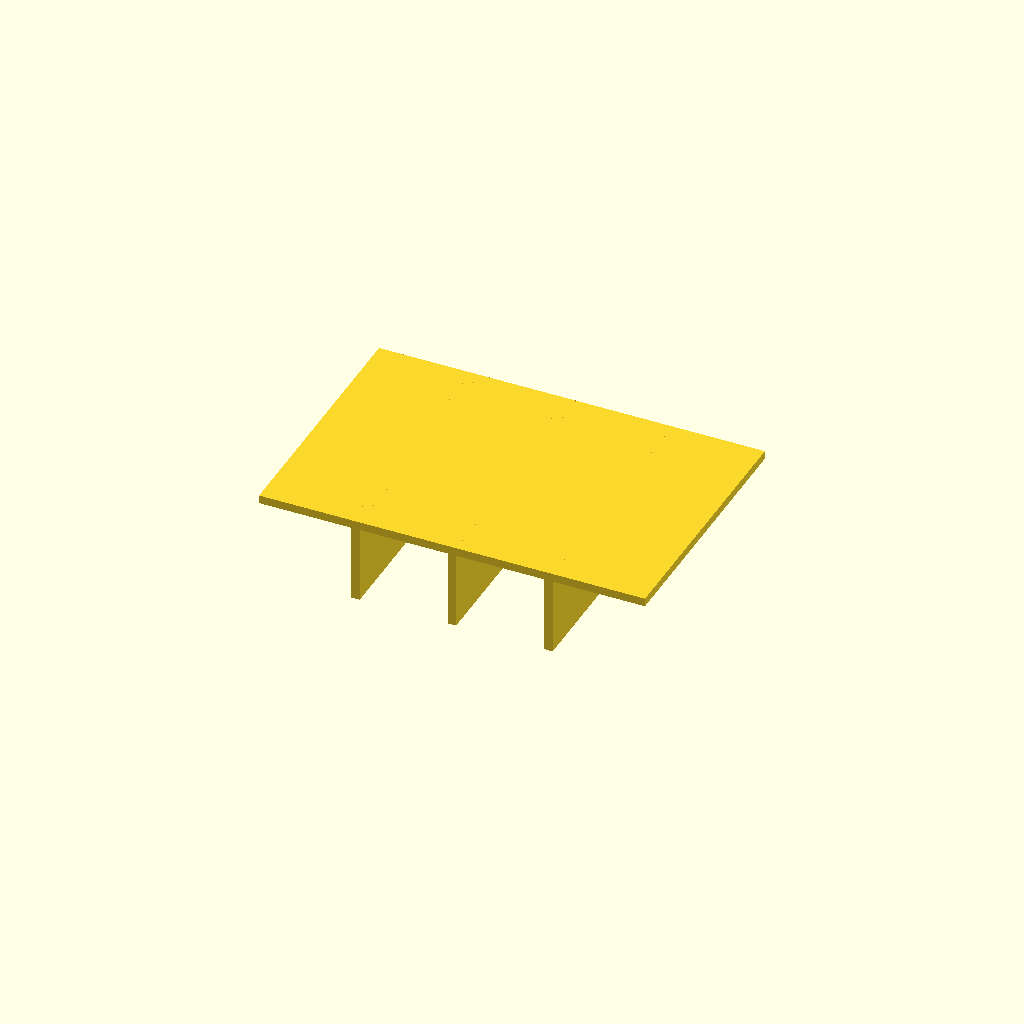
Cell 1: the model at its default parameters.
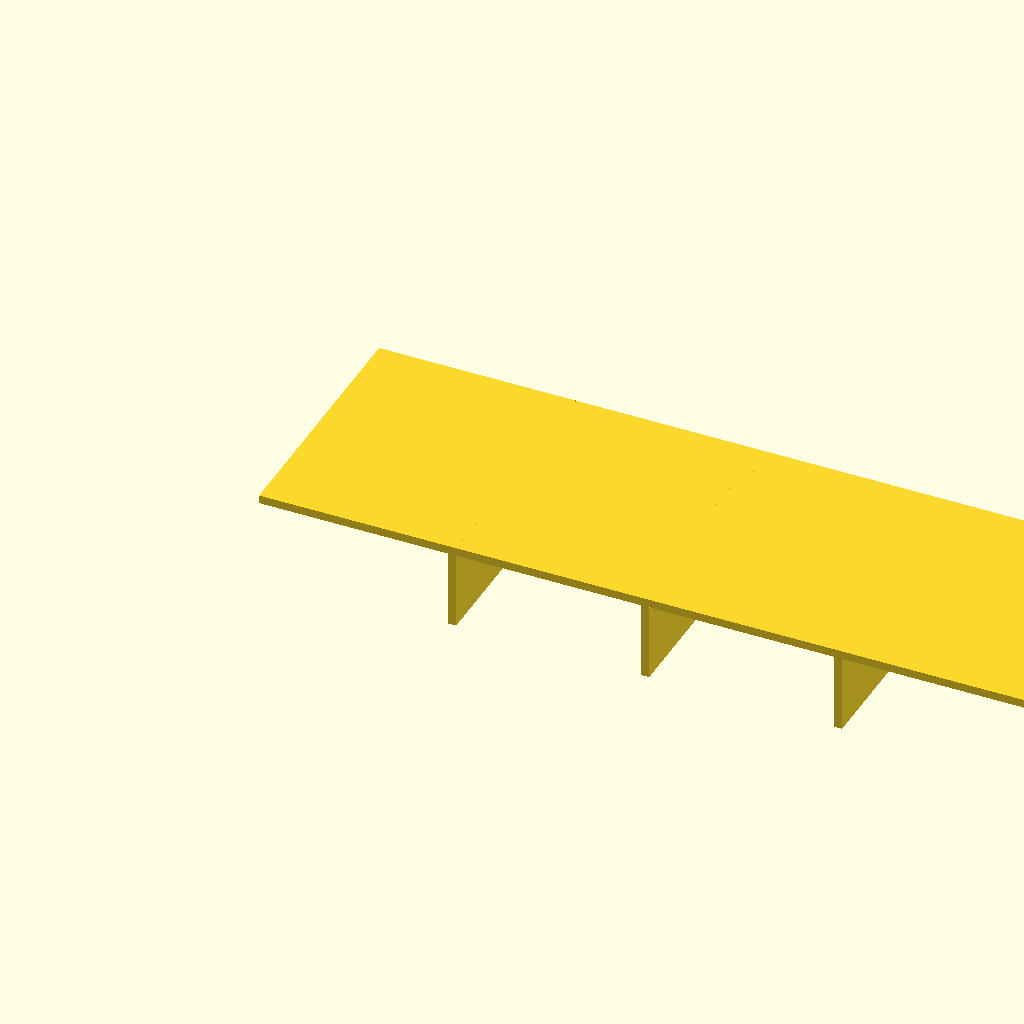
Cell 2 — panel_l set to 120, the other parameters unchanged.
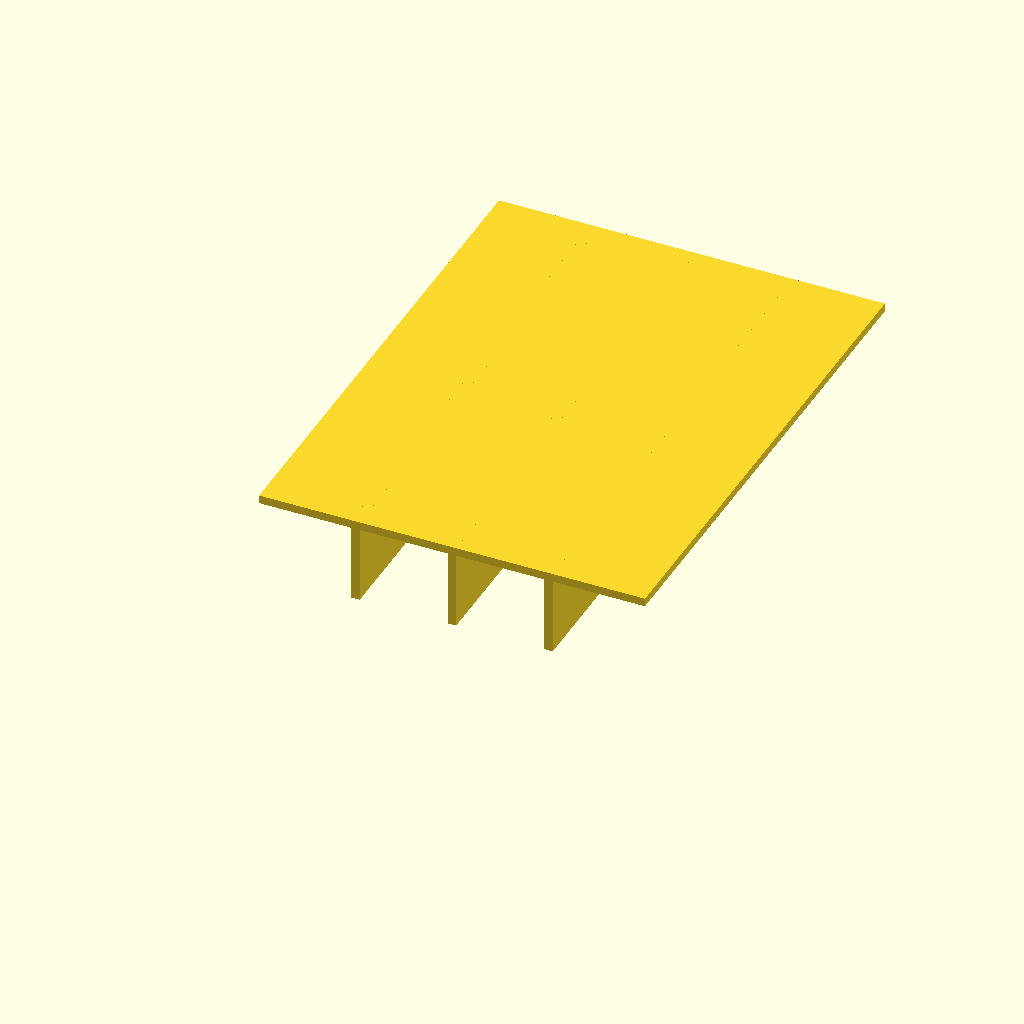
Cell 3 — panel_w set to 80, the other parameters unchanged.
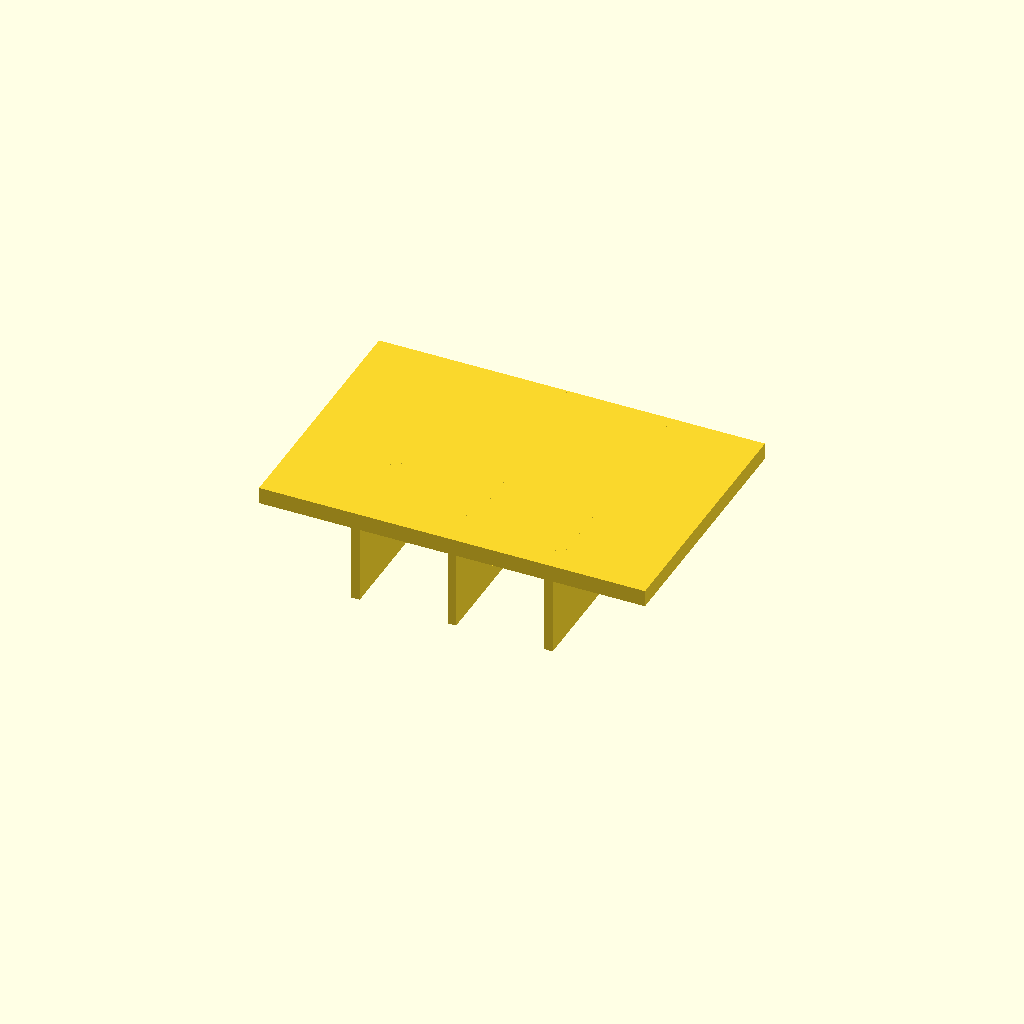
Cell 4 — panel_t set to 2.6, the other parameters unchanged.
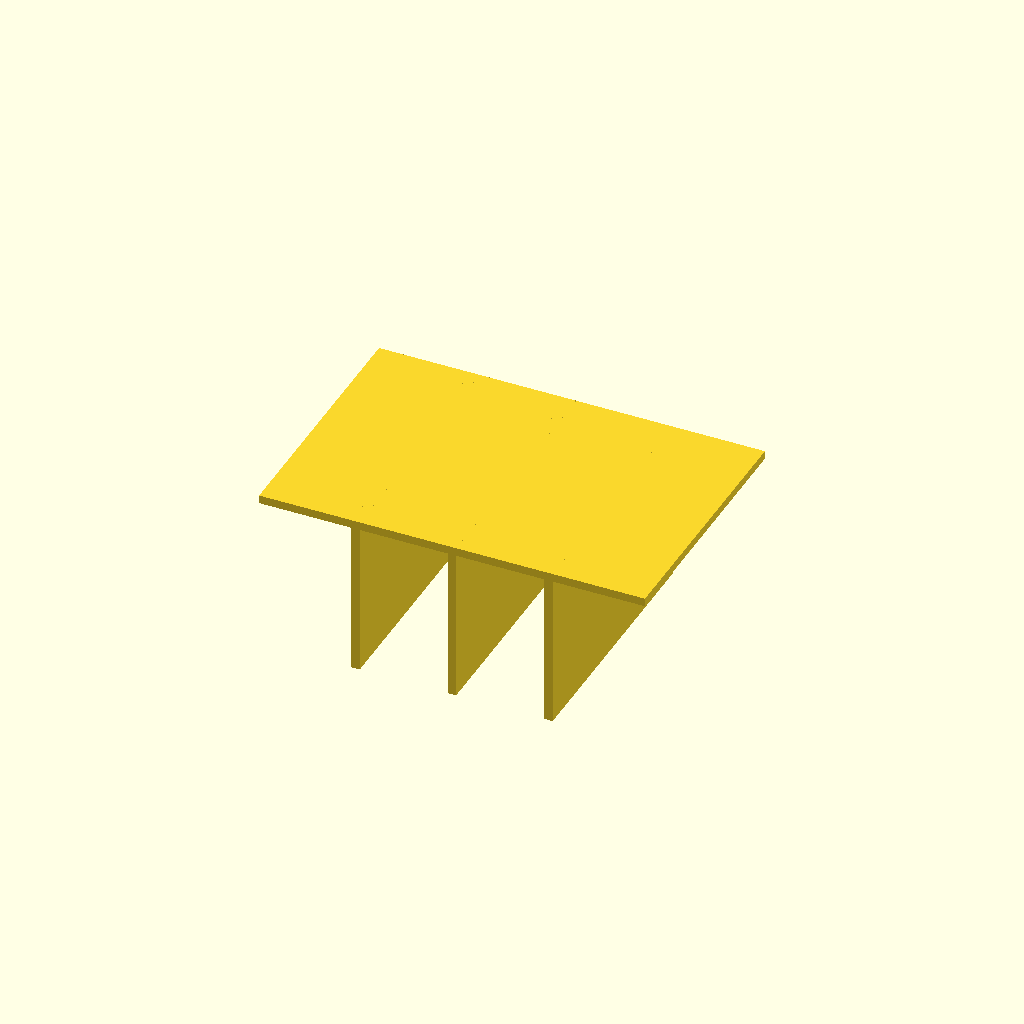
Cell 5: rib_h = 24 (everything else at default).
One fixed orthographic camera (rotation 55°, 0°, 25°; colour scheme Cornfield) for every cell.
Source of the model, optional_data/data/scale1/thinwalls/part_0170.scad:
$fn = 32;

// ----------------------------------------------------------------------
// Ribbed panel: 1.3 mm panel
// ----------------------------------------------------------------------

// --- parameters (mm) ---
panel_l = 60;             // panel length, X
panel_w = 40;             // panel width, Y
panel_t = 1.3;            // panel thickness, Z
rib_t = 1.3;              // rib thickness
rib_h = 12;               // rib height below the panel
ribs = 3;                 // number of ribs

total_h = panel_t + rib_h;  // overall height

union() {
  cube([panel_l, panel_w, panel_t]);
  for (i = [1 : ribs])
    translate([i * panel_l / (ribs + 1) - rib_t / 2, 0, -rib_h])
      cube([rib_t, panel_w, rib_h + panel_t]);
}
Customizer parameters (derived from the source; name, type, default, range or options):
panel_l: number, default 60
panel_w: number, default 40
panel_t: number, default 1.3
rib_t: number, default 1.3
rib_h: number, default 12
ribs: number, default 3
